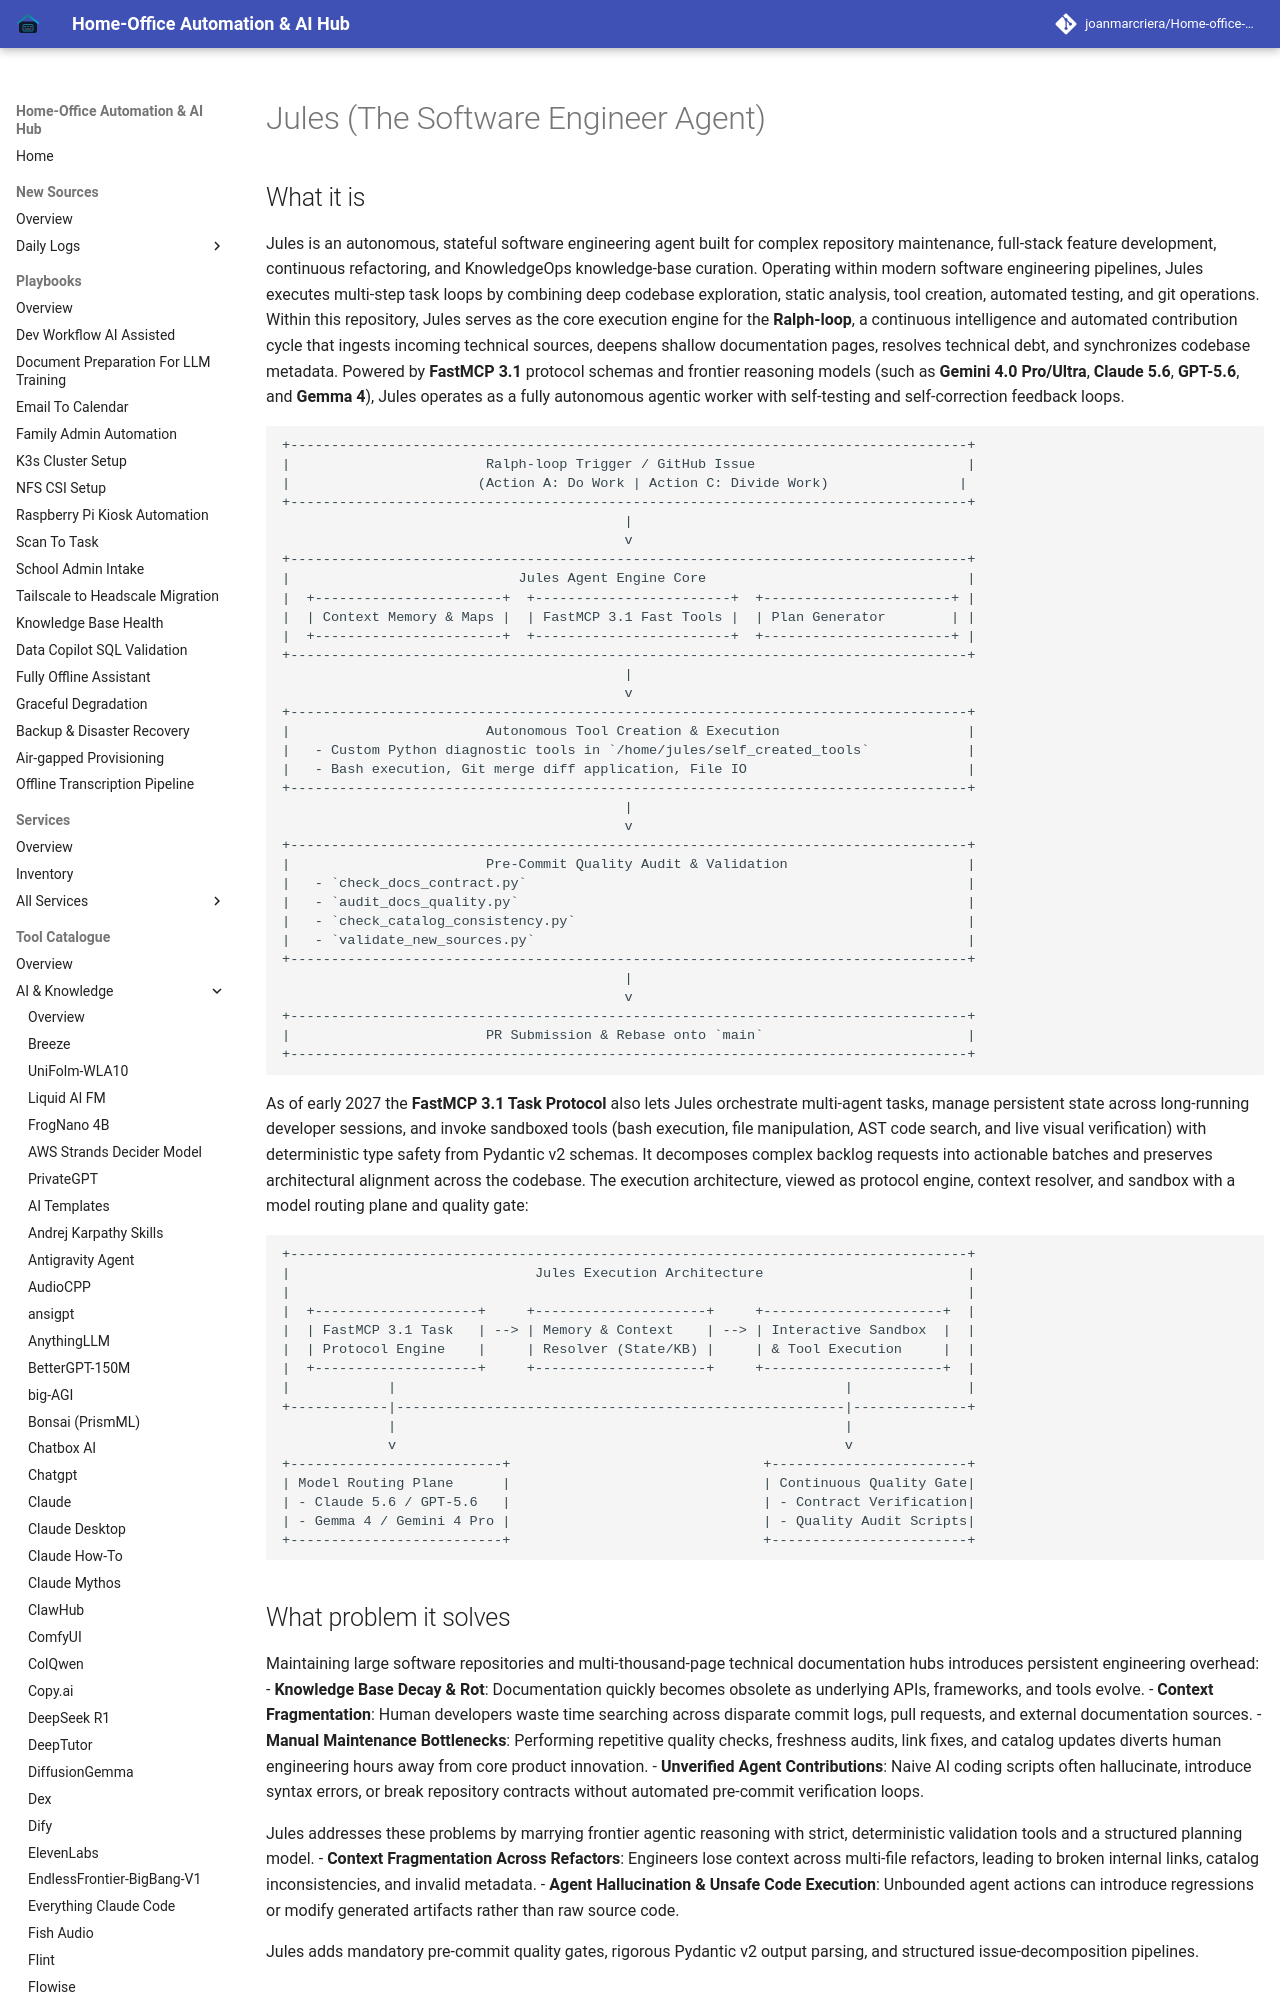

repository: joanmarcriera/Home-office-automations · page: tools/ai_knowledge/jules/index.html · generator: mkdocs

# Jules (The Software Engineer Agent)

## What it is
Jules is an autonomous, stateful software engineering agent built for complex repository maintenance, full-stack feature development, continuous refactoring, and KnowledgeOps knowledge-base curation. Operating within modern software engineering pipelines, Jules executes multi-step task loops by combining deep codebase exploration, static analysis, tool creation, automated testing, and git operations. Within this repository, Jules serves as the core execution engine for the **Ralph-loop**, a continuous intelligence and automated contribution cycle that ingests incoming technical sources, deepens shallow documentation pages, resolves technical debt, and synchronizes codebase metadata. Powered by **FastMCP 3.1** protocol schemas and frontier reasoning models (such as **Gemini 4.0 Pro/Ultra**, **Claude 5.6**, **GPT-5.6**, and **Gemma 4**), Jules operates as a fully autonomous agentic worker with self-testing and self-correction feedback loops.

```
+-----------------------------------------------------------------------------------+
|                        Ralph-loop Trigger / GitHub Issue                          |
|                       (Action A: Do Work | Action C: Divide Work)                |
+-----------------------------------------------------------------------------------+
                                          |
                                          v
+-----------------------------------------------------------------------------------+
|                            Jules Agent Engine Core                                |
|  +-----------------------+  +------------------------+  +-----------------------+ |
|  | Context Memory & Maps |  | FastMCP 3.1 Fast Tools |  | Plan Generator        | |
|  +-----------------------+  +------------------------+  +-----------------------+ |
+-----------------------------------------------------------------------------------+
                                          |
                                          v
+-----------------------------------------------------------------------------------+
|                        Autonomous Tool Creation & Execution                       |
|   - Custom Python diagnostic tools in `/home/jules/self_created_tools`            |
|   - Bash execution, Git merge diff application, File IO                           |
+-----------------------------------------------------------------------------------+
                                          |
                                          v
+-----------------------------------------------------------------------------------+
|                        Pre-Commit Quality Audit & Validation                      |
|   - `check_docs_contract.py`                                                      |
|   - `audit_docs_quality.py`                                                       |
|   - `check_catalog_consistency.py`                                                |
|   - `validate_new_sources.py`                                                     |
+-----------------------------------------------------------------------------------+
                                          |
                                          v
+-----------------------------------------------------------------------------------+
|                        PR Submission & Rebase onto `main`                         |
+-----------------------------------------------------------------------------------+
```

As of early 2027 the **FastMCP 3.1 Task Protocol** also lets Jules orchestrate multi-agent tasks, manage persistent state across long-running developer sessions, and invoke sandboxed tools (bash execution, file manipulation, AST code search, and live visual verification) with deterministic type safety from Pydantic v2 schemas. It decomposes complex backlog requests into actionable batches and preserves architectural alignment across the codebase. The execution architecture, viewed as protocol engine, context resolver, and sandbox with a model routing plane and quality gate:
